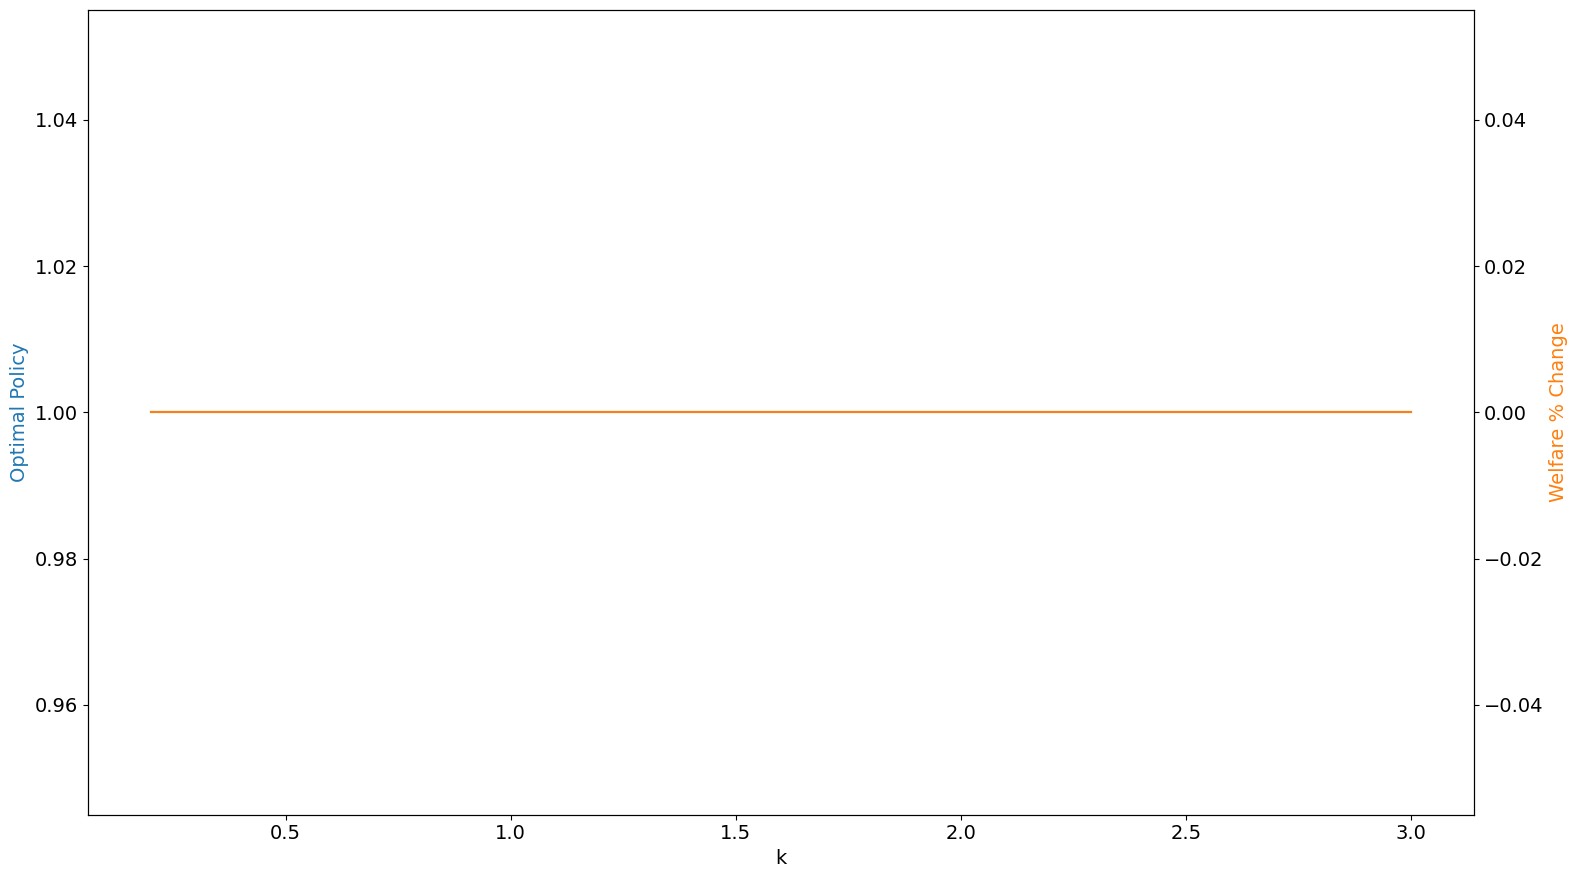

The file beside this chart, header and first rows:
k, bar_beta_opt, welfare_pct_change
0.2, 1.0, 0.0
0.4, 1.0, 0.0
0.6, 1.0, 0.0
0.8, 1.0, 0.0
1.0, 1.0, 0.0
1.2, 1.0, 0.0
1.4, 1.0, 0.0
1.6, 1.0, 0.0
1.8, 1.0, 0.0
2.0, 1.0, 0.0
2.2, 1.0, 0.0
2.4, 1.0, 0.0
2.6, 1.0, 0.0
2.8, 1.0, 0.0
3, 1.0, 0.0
